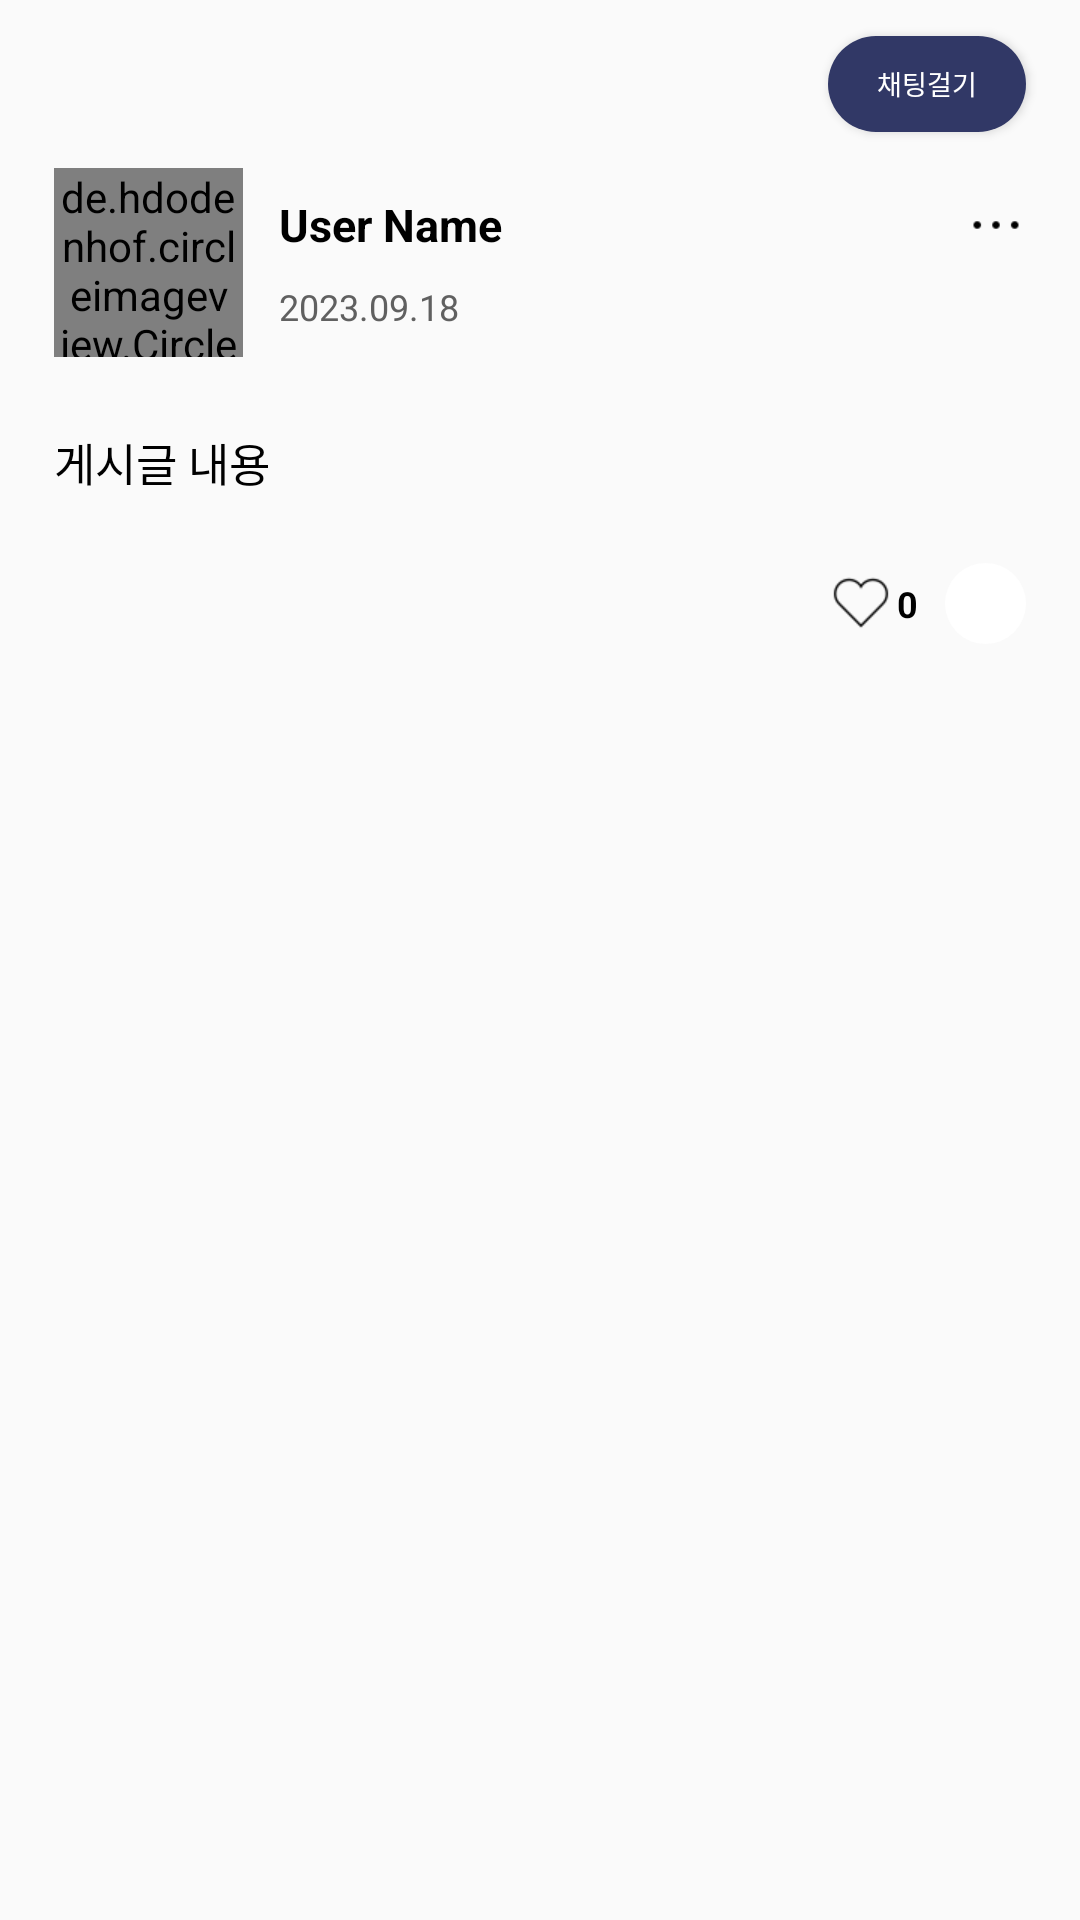

The Android layout XML behind this screen, and the referenced resources:
<!-- AndroidManifest.xml: application theme Theme.Woodonggo -->
<!-- res/layout/home_posting_detail.xml -->
<?xml version="1.0" encoding="utf-8"?>
<androidx.constraintlayout.widget.ConstraintLayout xmlns:android="http://schemas.android.com/apk/res/android"
    android:layout_width="match_parent"
    android:layout_height="match_parent"
    xmlns:app="http://schemas.android.com/apk/res-auto">

    <androidx.appcompat.widget.Toolbar
        android:id="@+id/toolbar"
        android:layout_width="match_parent"
        android:layout_height="wrap_content"
        app:layout_constraintTop_toTopOf="parent"
        app:layout_constraintLeft_toLeftOf="parent"/>

    <androidx.constraintlayout.widget.Guideline
        android:id="@+id/guidelineLeft"
        android:layout_width="wrap_content"
        android:layout_height="wrap_content"
        android:orientation="vertical"
        app:layout_constraintGuide_percent="0.05"/>

    <androidx.constraintlayout.widget.Guideline
        android:id="@+id/guidelineRight"
        android:layout_width="wrap_content"
        android:layout_height="wrap_content"
        android:orientation="vertical"
        app:layout_constraintGuide_percent="0.95"/>

    
    <Button
        android:id="@+id/btnChat"
        android:background="@drawable/home_posting_detail_chatbtn"
        android:includeFontPadding="false"
        android:text="채팅걸기"
        android:textSize="9sp"
        android:textColor="@color/white"
        android:layout_width="66dp"
        android:layout_height="32dp"
        app:layout_constraintTop_toTopOf="@id/toolbar"
        app:layout_constraintRight_toRightOf="@+id/guidelineRight"
        app:layout_constraintBottom_toBottomOf="@id/toolbar"/>

    <de.hdodenhof.circleimageview.CircleImageView
        android:id="@+id/imgProfile"
        android:src="@mipmap/ic_launcher"
        android:layout_width="63dp"
        android:layout_height="63dp"
        app:layout_constraintTop_toBottomOf="@+id/toolbar"
        app:layout_constraintLeft_toLeftOf="@id/guidelineLeft"/>

    <TextView
        android:id="@+id/textName"
        android:textStyle="bold"
        android:textColor="@color/black"
        android:textSize="15sp"
        android:text="User Name"
        android:layout_width="wrap_content"
        android:layout_height="wrap_content"
        android:layout_marginLeft="12dp"
        app:layout_constraintTop_toTopOf="@id/imgProfile"
        app:layout_constraintLeft_toRightOf="@+id/imgProfile"
        app:layout_constraintBottom_toTopOf="@+id/textTime"/>

    <TextView
        android:id="@+id/textContent"
        android:text="게시글 내용"
        android:textColor="@color/black"
        android:textSize="15sp"
        android:layout_width="0dp"
        android:layout_height="wrap_content"
        android:layout_marginTop="24dp"
        app:layout_constraintTop_toBottomOf="@+id/imgProfile"
        app:layout_constraintLeft_toLeftOf="@+id/guidelineLeft"
        app:layout_constraintRight_toRightOf="@+id/guidelineRight"/>

    <TextView
        android:id="@+id/textTime"
        android:text="2023.09.18"
        android:textColor="@color/dark_gray"
        android:textSize="12sp"
        android:layout_width="wrap_content"
        android:layout_height="wrap_content"
        app:layout_constraintTop_toBottomOf="@+id/textName"
        app:layout_constraintLeft_toLeftOf="@+id/textName"
        app:layout_constraintBottom_toBottomOf="@+id/imgProfile"/>

    <ImageView
        android:id="@+id/more"
        android:src="@drawable/icon_more"
        android:layout_width="20dp"
        android:layout_height="20dp"
        app:layout_constraintTop_toTopOf="@+id/textName"
        app:layout_constraintRight_toRightOf="@id/guidelineRight"
        app:layout_constraintBottom_toBottomOf="@id/textName"/>

    <ImageView
        android:id="@+id/imgLike"
        android:src="@drawable/selector_icon_heart"
        android:layout_width="24dp"
        android:layout_height="24dp"
        android:layout_marginTop="24dp"
        app:layout_constraintTop_toBottomOf="@+id/textContent"
        app:layout_constraintRight_toLeftOf="@+id/text_like"/>

    <TextView
        android:id="@+id/text_like"
        android:textStyle="bold"
        android:text="0"
        android:textColor="@color/black"
        android:textSize="12sp"
        android:layout_width="wrap_content"
        android:layout_height="wrap_content"
        android:layout_marginRight="9dp"
        app:layout_constraintTop_toTopOf="@+id/imgLike"
        app:layout_constraintRight_toLeftOf="@+id/imgCategory"
        app:layout_constraintBottom_toBottomOf="@+id/imgLike"/>

    <ImageView
        android:id="@+id/imgCategory"
        android:layout_width="wrap_content"
        android:layout_height="wrap_content"
        android:background="@drawable/imgview_category_bg_custom2"
        app:layout_constraintBottom_toBottomOf="@+id/imgLike"
        app:layout_constraintRight_toRightOf="@+id/guidelineRight"
        app:layout_constraintTop_toTopOf="@+id/imgLike" />
</androidx.constraintlayout.widget.ConstraintLayout>
<!-- resources referenced by this layout -->
<resources>
  <color name="black">#FF000000</color>
  <color name="dark_gray">#606060</color>
  <color name="white">#FFFFFFFF</color>
  <!-- drawable home_posting_detail_chatbtn (drawable) -->
  <?xml version="1.0" encoding="utf-8"?>
  <ripple xmlns:android="http://schemas.android.com/apk/res/android"
      android:color="@color/dark_purple">
      <item>
          <shape android:shape="rectangle">
              <solid android:color="@color/navy"/>
              <corners android:radius="20dp"/>
          </shape>
      </item>
  </ripple>
  <!-- drawable icon_more: png bitmap (drawable, 177 bytes) -->
  <!-- drawable imgview_category_bg_custom2 (drawable) -->
  <?xml version="1.0" encoding="utf-8"?>
  <shape xmlns:android="http://schemas.android.com/apk/res/android"
      android:shape="oval">
      <solid android:color="@color/white"/>
      <size android:height="27dp" android:width="27dp"/>
      <padding android:right="3dp" android:left="3dp"
          android:bottom="3dp" android:top="3dp"/>
  </shape>
  <!-- drawable selector_icon_heart (drawable) -->
  <?xml version="1.0" encoding="utf-8"?>
  <selector xmlns:android="http://schemas.android.com/apk/res/android">
      <item android:state_selected="false"
          android:drawable="@drawable/icon_unsolid_heart">
      </item>
      <item android:state_selected="true"
          android:drawable="@drawable/icon_solid_heart2">
      </item>
  </selector>
  <!-- mipmap ic_launcher: png bitmap (mipmap-hdpi, 2179 bytes) -->
  <style name="Theme.Woodonggo" parent="Base.Theme.Woodonggo" />
  <color name="dark_purple">#504099</color>
  <color name="navy">#313866</color>
  <!-- drawable icon_unsolid_heart: png bitmap (drawable, 554 bytes) -->
  <!-- drawable icon_solid_heart2 (drawable) -->
  <vector xmlns:android="http://schemas.android.com/apk/res/android"
      android:width="24dp"
      android:height="24dp"
      android:viewportWidth="24"
      android:viewportHeight="24">
      <path
          android:fillColor="@color/pink2"
          android:pathData="M12,21.35l-1.45,-1.32C5.4,15.36 2,12.28 2,8.5 2,5.42 4.42,3 7.5,3c1.74,0 3.41,0.81 4.5,2.09C13.09,3.81 14.76,3 16.5,3 19.58,3 22,5.42 22,8.5c0,3.78 -3.4,6.86 -8.55,11.54L12,21.35z"/>
  </vector>
  <style name="Base.Theme.Woodonggo" parent="Theme.AppCompat.Light">
          
          
      </style>
  <color name="pink2">#E91E63</color>
</resources>
